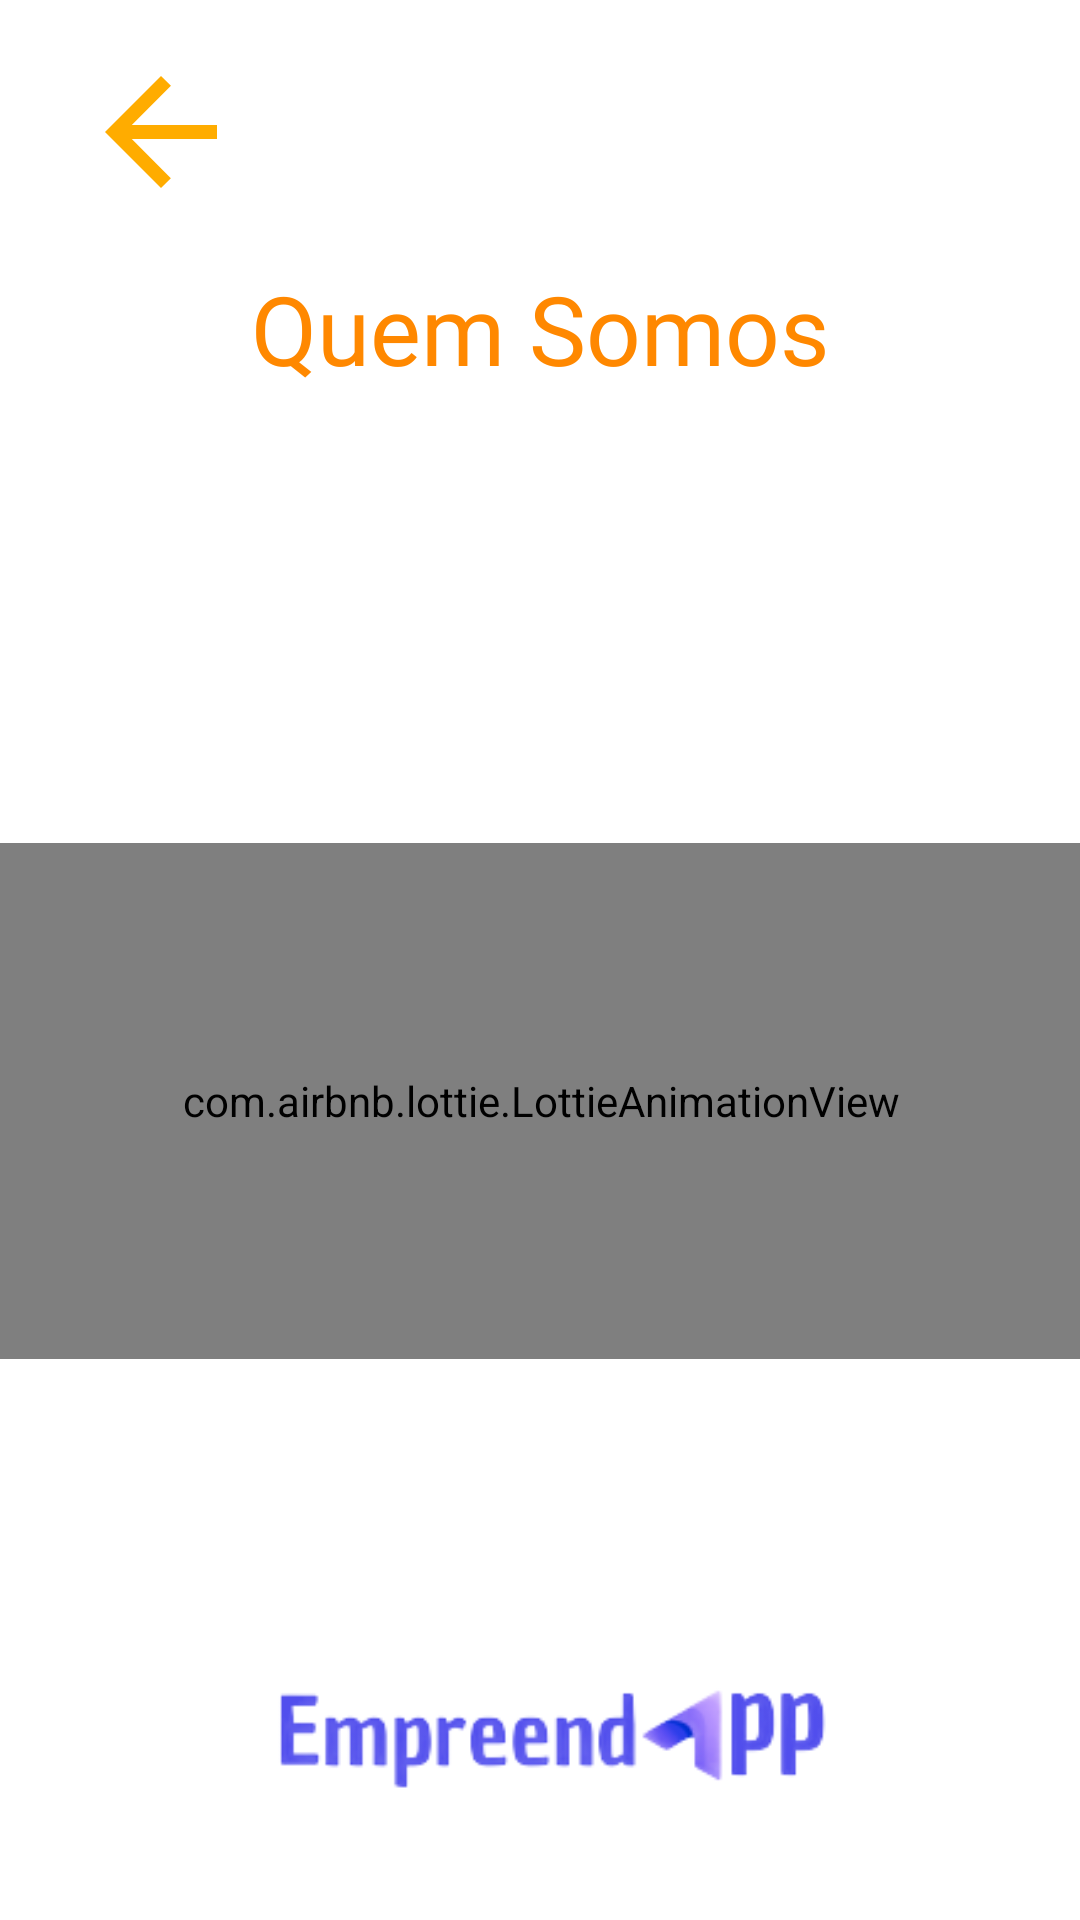

This screen was rendered from an Android layout file. Write that file and the resources it references.
<!-- AndroidManifest.xml: application theme Theme.Collev.NoActionBar -->
<!-- res/layout/activity_quemsomos.xml -->
<?xml version="1.0" encoding="utf-8"?>
<androidx.constraintlayout.widget.ConstraintLayout xmlns:android="http://schemas.android.com/apk/res/android"
    xmlns:app="http://schemas.android.com/apk/res-auto"
    xmlns:tools="http://schemas.android.com/tools"
    android:layout_width="match_parent"
    android:layout_height="match_parent"
    tools:context=".ui.system.fragments.QuemsomosActivity">


    <TextView
        android:id="@+id/textView32"
        android:layout_width="0dp"
        android:layout_height="wrap_content"
        android:layout_marginTop="16dp"
        android:fontFamily="@font/reem_kufi_regular"
        android:gravity="bottom|center_horizontal"
        android:text="Quem Somos"
        android:textAllCaps="false"
        android:textColor="@android:color/holo_orange_dark"
        android:textSize="32sp"
        app:layout_constraintEnd_toEndOf="parent"
        app:layout_constraintHorizontal_bias="0.481"
        app:layout_constraintStart_toStartOf="parent"
        app:layout_constraintTop_toBottomOf="@+id/imageView31" />

    <TextView
        android:id="@+id/textView6"
        android:layout_width="0dp"
        android:layout_height="wrap_content"
        android:layout_marginStart="32dp"
        android:layout_marginTop="16dp"
        android:layout_marginEnd="32dp"
        android:textAlignment="center"
        android:textColor="@color/corTexto"
        android:textSize="20sp"
        app:layout_constraintEnd_toEndOf="parent"
        app:layout_constraintHorizontal_bias="0.529"
        app:layout_constraintStart_toStartOf="parent"
        app:layout_constraintTop_toBottomOf="@+id/textView32"
        tools:text="Somos a EmpreendApp, uma startup de tecnologia que desenvolver sites  e aplicativos personalizados para médias e micro-empresas, no estilo de soft house." />

    <com.airbnb.lottie.LottieAnimationView
        android:layout_width="366dp"
        android:layout_height="172dp"
        android:layout_marginTop="16dp"
        app:layout_constraintBaseline_toTopOf="parent"
        app:layout_constraintBottom_toTopOf="@+id/imageView9"
        app:layout_constraintEnd_toEndOf="parent"
        app:layout_constraintStart_toStartOf="parent"
        app:layout_constraintTop_toBottomOf="@+id/textView6"
        app:lottie_autoPlay="true"
        app:lottie_loop="true"
        app:lottie_rawRes="@raw/mteam" />

    <ImageView
        android:id="@+id/imageView9"
        android:layout_width="0dp"
        android:layout_height="64dp"
        android:layout_marginStart="8dp"
        android:layout_marginBottom="32dp"
        app:layout_constraintBottom_toBottomOf="parent"
        app:layout_constraintEnd_toEndOf="parent"
        app:layout_constraintHorizontal_bias="0.511"
        app:layout_constraintStart_toStartOf="parent"
        app:srcCompat="@drawable/icon_empreendapp" />

    <ImageView
        android:id="@+id/imageView31"
        android:layout_width="59dp"
        android:layout_height="56dp"
        android:layout_marginStart="24dp"
        android:layout_marginTop="16dp"
        app:layout_constraintStart_toStartOf="parent"
        app:layout_constraintTop_toTopOf="parent"
        app:srcCompat="@drawable/ic_botaovoltar" />
</androidx.constraintlayout.widget.ConstraintLayout>
<!-- resources referenced by this layout -->
<resources>
  <color name="corTexto">#635D5D</color>
  <!-- drawable ic_botaovoltar (drawable) -->
  <vector android:autoMirrored="true" android:height="24dp"
      android:tint="#FFAC00" android:viewportHeight="24"
      android:viewportWidth="24" android:width="24dp" xmlns:android="http://schemas.android.com/apk/res/android">
      <path android:fillColor="@android:color/white" android:pathData="M20,11H7.83l5.59,-5.59L12,4l-8,8 8,8 1.41,-1.41L7.83,13H20v-2z"/>
  </vector>
  <!-- drawable icon_empreendapp: png bitmap (drawable-v24, 11144 bytes) -->
  <style name="Theme.Collev.NoActionBar" parent="Theme.MaterialComponents.Light.NoActionBar">
      </style>
</resources>
